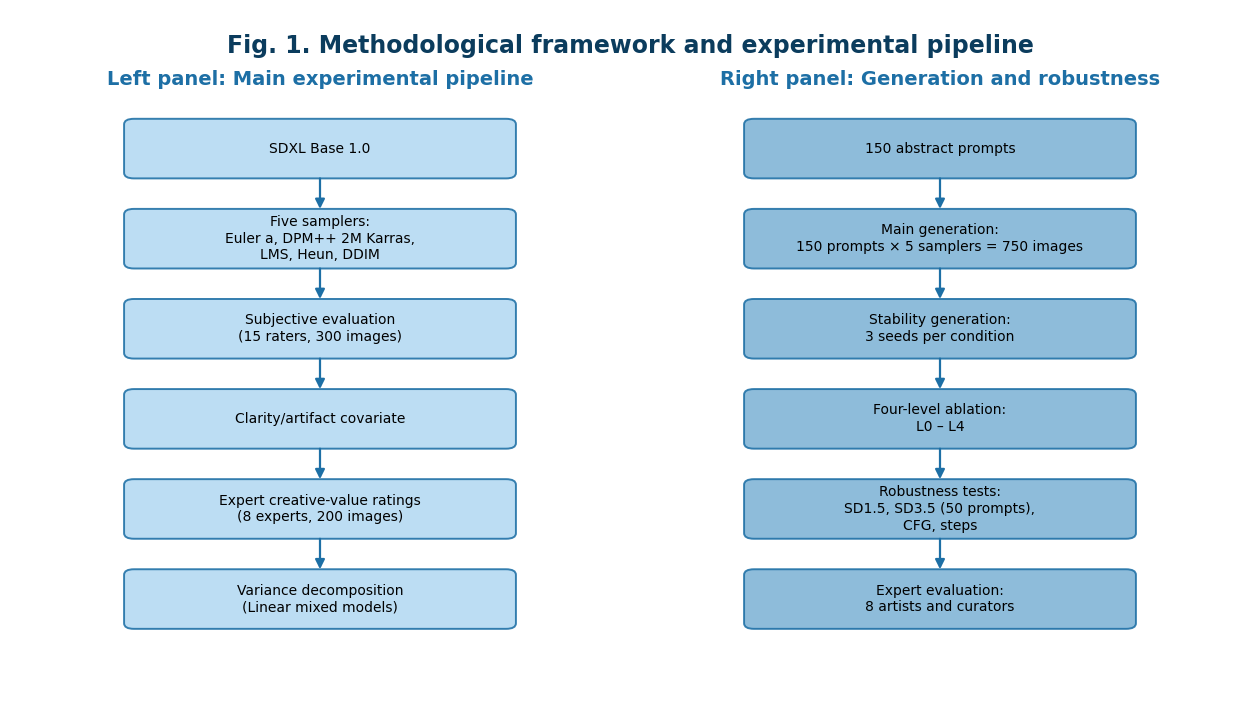
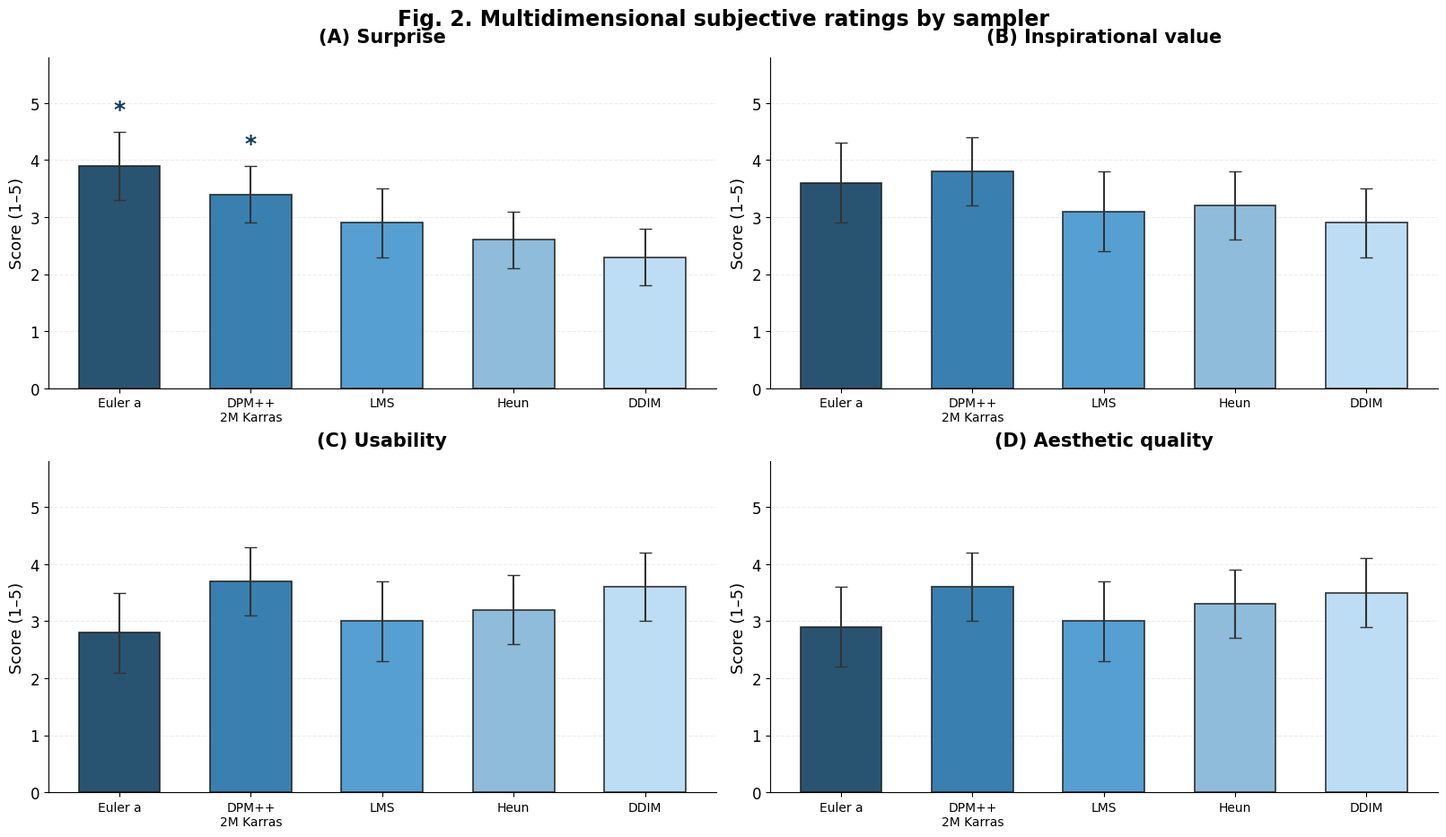
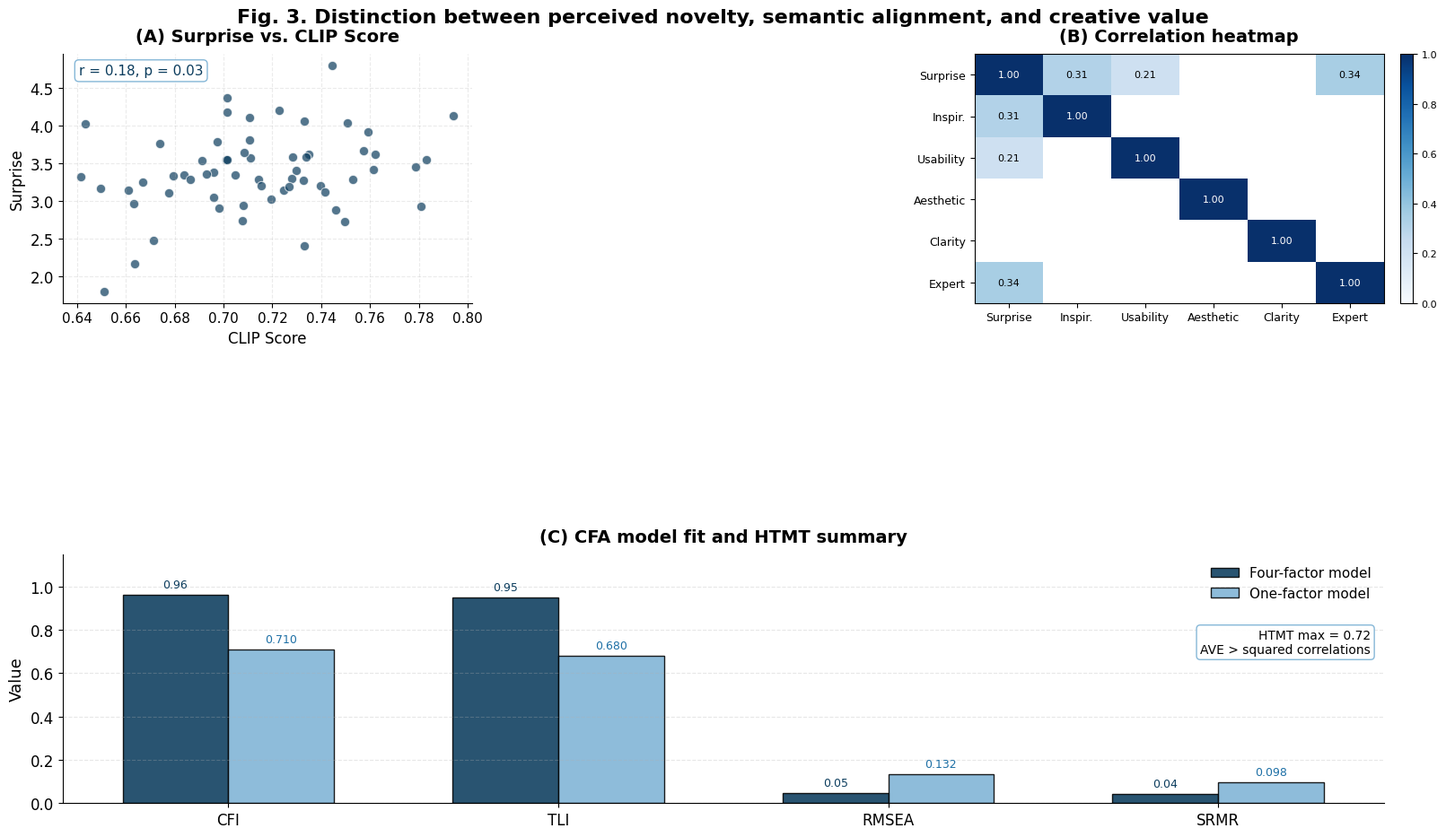
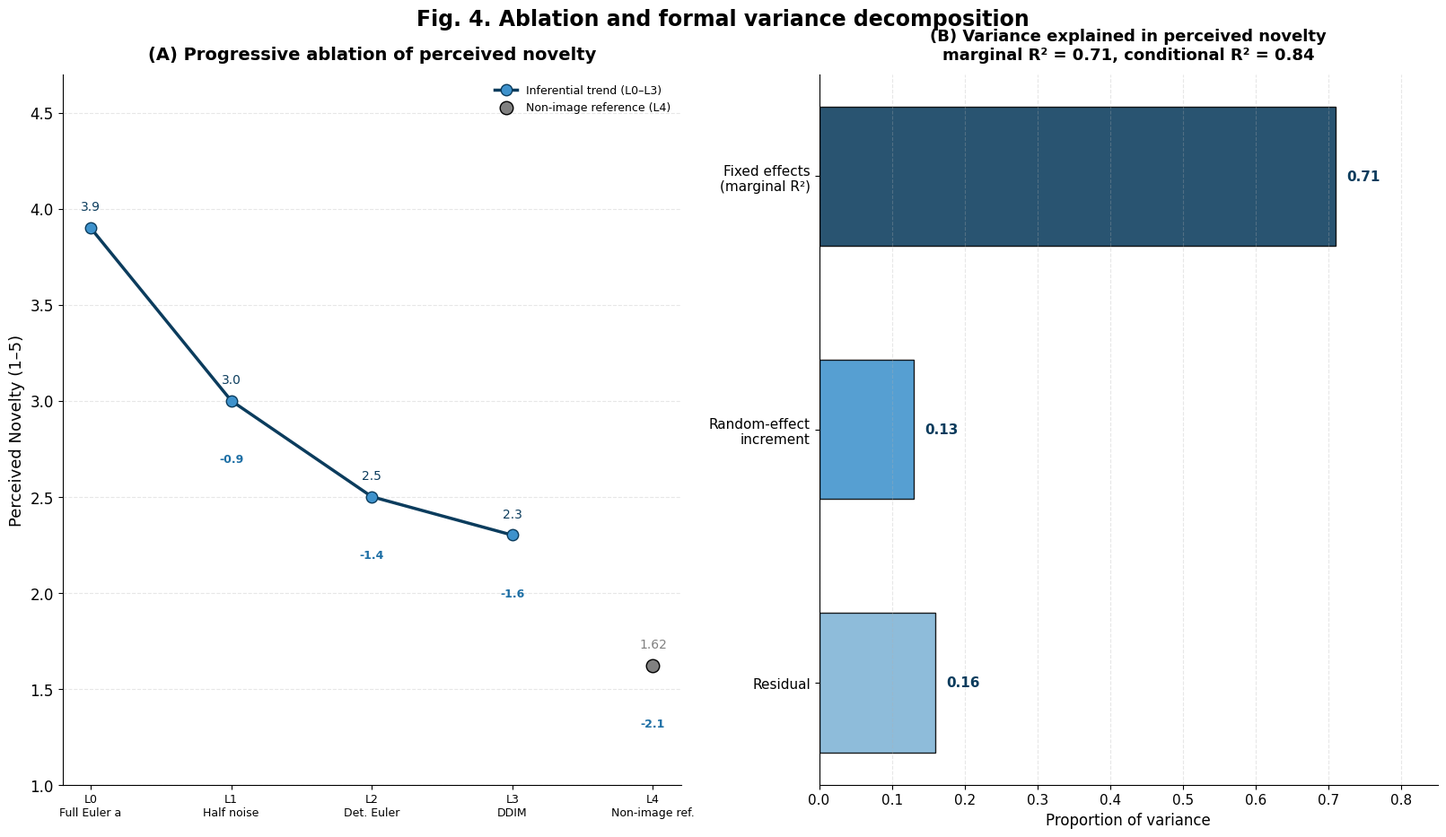
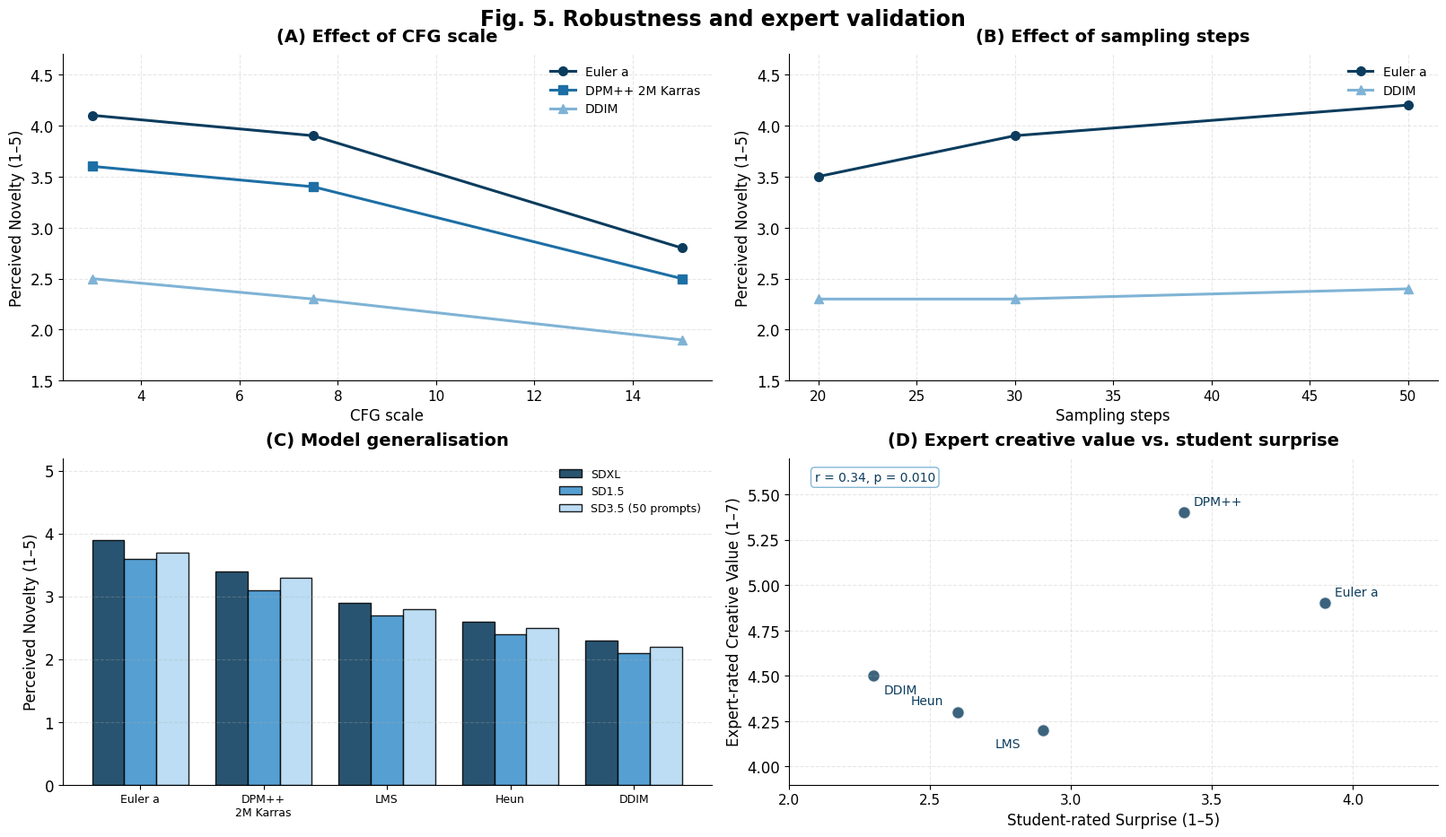

Source code (Python) for these figures, in order:
# -*- coding: utf-8 -*-
"""
Paper2 - All Figures (Fig. 1 to Fig. 5)
600 DPI, 16:9, blue academic style, no overlapping boxes, arrows, or labels.
"""

import numpy as np
import matplotlib.pyplot as plt
from matplotlib.patches import FancyBboxPatch, FancyArrowPatch
import matplotlib.gridspec as gridspec

# ============================================================
# Global style
# ============================================================
plt.rcParams['font.family'] = 'sans-serif'
plt.rcParams['font.sans-serif'] = ['Arial', 'DejaVu Sans']
plt.rcParams['axes.unicode_minus'] = False
plt.rcParams['figure.dpi'] = 600
plt.rcParams['savefig.dpi'] = 600
plt.rcParams['font.size'] = 12
plt.rcParams['axes.titlesize'] = 16
plt.rcParams['axes.labelsize'] = 14
plt.rcParams['xtick.labelsize'] = 11
plt.rcParams['ytick.labelsize'] = 12

DARK_BLUE = '#0B3C5D'
MED_BLUE = '#1D6FA5'
LIGHT_BLUE = '#3E92CC'
PALE_BLUE = '#7FB3D5'
VERY_PALE_BLUE = '#B3D9F2'
ALPHA = 0.88
OUTPUT_DPI = 600
FIG_W, FIG_H = 16, 9


def save_fig(fig, filename):
    fig.savefig(filename, dpi=OUTPUT_DPI, bbox_inches='tight',
                pad_inches=0.2, facecolor='white')
    plt.close(fig)
    print(f'Saved: {filename}')


# ============================================================
# Fig. 1
# ============================================================
def draw_fig1():
    fig, ax = plt.subplots(figsize=(FIG_W, FIG_H), dpi=OUTPUT_DPI)
    ax.set_xlim(0, 1); ax.set_ylim(0, 1); ax.axis('off')

    ax.text(0.5, 0.965, 'Fig. 1. Methodological framework and experimental pipeline',
            ha='center', va='top', fontsize=17, fontweight='bold', color=DARK_BLUE)
    ax.text(0.25, 0.90, 'Left panel: Main experimental pipeline',
            ha='center', va='center', fontsize=14, fontweight='bold', color=MED_BLUE)
    ax.text(0.75, 0.90, 'Right panel: Generation and robustness',
            ha='center', va='center', fontsize=14, fontweight='bold', color=MED_BLUE)

    box_h = 0.07
    ys = [0.80, 0.67, 0.54, 0.41, 0.28, 0.15]
    box_w = 0.30

    left_texts = [
        'SDXL Base 1.0',
        'Five samplers:\nEuler a, DPM++ 2M Karras,\nLMS, Heun, DDIM',
        'Subjective evaluation\n(15 raters, 300 images)',
        'Clarity/artifact covariate',
        'Expert creative-value ratings\n(8 experts, 200 images)',
        'Variance decomposition\n(Linear mixed models)'
    ]
    right_texts = [
        '150 abstract prompts',
        'Main generation:\n150 prompts × 5 samplers = 750 images',
        'Stability generation:\n3 seeds per condition',
        'Four-level ablation:\nL0 – L4',
        'Robustness tests:\nSD1.5, SD3.5 (50 prompts),\nCFG, steps',
        'Expert evaluation:\n8 artists and curators'
    ]

    for x_c, texts, face in [(0.25, left_texts, VERY_PALE_BLUE),
                             (0.75, right_texts, PALE_BLUE)]:
        for y_c, txt in zip(ys, texts):
            box = FancyBboxPatch(
                (x_c - box_w / 2, y_c - box_h / 2), box_w, box_h,
                boxstyle="round,pad=0.008",
                facecolor=face, edgecolor=MED_BLUE,
                linewidth=1.4, alpha=ALPHA)
            ax.add_patch(box)
            ax.text(x_c, y_c, txt, ha='center', va='center',
                    fontsize=10, color='black', linespacing=1.25)

    for x_c in [0.25, 0.75]:
        for i in range(len(ys) - 1):
            y_top = ys[i] - box_h / 2 - 0.008
            y_bot = ys[i + 1] + box_h / 2 + 0.008
            arrow = FancyArrowPatch(
                (x_c, y_top), (x_c, y_bot),
                arrowstyle='-|>', mutation_scale=14,
                color=MED_BLUE, linewidth=1.6,
                shrinkA=0, shrinkB=0)
            ax.add_patch(arrow)

    save_fig(fig, 'outputs/figures/Figure1_Paper2_600dpi.png')


# ============================================================
# Fig. 2
# ============================================================
def draw_fig2():
    samplers = ['Euler a', 'DPM++\n2M Karras', 'LMS', 'Heun', 'DDIM']

    data = {
        'Surprise': {
            'mean': [3.9, 3.4, 2.9, 2.6, 2.3],
            'std':  [0.6, 0.5, 0.6, 0.5, 0.5],
            'sig':  [True, True, False, False, False]},
        'Inspirational value': {
            'mean': [3.6, 3.8, 3.1, 3.2, 2.9],
            'std':  [0.7, 0.6, 0.7, 0.6, 0.6],
            'sig':  [False, False, False, False, False]},
        'Usability': {
            'mean': [2.8, 3.7, 3.0, 3.2, 3.6],
            'std':  [0.7, 0.6, 0.7, 0.6, 0.6],
            'sig':  [False, False, False, False, False]},
        'Aesthetic quality': {
            'mean': [2.9, 3.6, 3.0, 3.3, 3.5],
            'std':  [0.7, 0.6, 0.7, 0.6, 0.6],
            'sig':  [False, False, False, False, False]},
    }
    colors = [DARK_BLUE, MED_BLUE, LIGHT_BLUE, PALE_BLUE, VERY_PALE_BLUE]

    fig, axes = plt.subplots(2, 2, figsize=(FIG_W, FIG_H), dpi=OUTPUT_DPI,
                             constrained_layout=True)
    axes = axes.flatten()
    panel_titles = ['(A) Surprise', '(B) Inspirational value',
                    '(C) Usability', '(D) Aesthetic quality']
    keys = ['Surprise', 'Inspirational value', 'Usability', 'Aesthetic quality']

    x = np.arange(len(samplers)); width = 0.62
    for ax, title, key in zip(axes, panel_titles, keys):
        d = data[key]
        ax.bar(x, d['mean'], width, yerr=d['std'], capsize=6,
               color=colors, alpha=ALPHA, edgecolor='#1a1a1a', linewidth=1.2,
               error_kw={'ecolor': '#333333', 'linewidth': 1.5, 'capsize': 5})
        ax.set_title(title, fontsize=15, fontweight='bold', pad=12)
        ax.set_ylabel('Score (1–5)', fontsize=13)
        ax.set_xticks(x); ax.set_xticklabels(samplers, fontsize=10)
        ax.set_ylim(0, 5.8)
        ax.grid(axis='y', linestyle='--', alpha=0.35, color='#cccccc')
        ax.set_axisbelow(True)
        ax.spines['top'].set_visible(False); ax.spines['right'].set_visible(False)
        for i, (m, s, sig) in enumerate(zip(d['mean'], d['std'], d['sig'])):
            if sig:
                ax.text(i, m + s + 0.20, '*', ha='center', va='bottom',
                        fontsize=18, fontweight='bold', color=DARK_BLUE)

    fig.suptitle('Fig. 2. Multidimensional subjective ratings by sampler',
                 fontsize=17, fontweight='bold', y=1.02)
    save_fig(fig, 'outputs/figures/Figure2_Paper2_600dpi.png')


# ============================================================
# Fig. 3
# ============================================================
def draw_fig3():
    fig = plt.figure(figsize=(FIG_W, FIG_H), dpi=OUTPUT_DPI, constrained_layout=True)
    gs = gridspec.GridSpec(2, 2, figure=fig, height_ratios=[1, 1],
                           hspace=0.45, wspace=0.30)

    ax1 = fig.add_subplot(gs[0, 0])
    np.random.seed(42)
    n = 60
    x = np.random.normal(0.72, 0.04, n)
    y = 0.18 * (x - x.mean()) / x.std() + np.random.normal(0, 0.95, n)
    y = (y - y.min()) / (y.max() - y.min()) * 3.0 + 1.8
    ax1.scatter(x, y, s=55, c=DARK_BLUE, alpha=0.7,
                edgecolors='white', linewidth=0.8)
    ax1.set_xlabel('CLIP Score', fontsize=12)
    ax1.set_ylabel('Surprise', fontsize=12)
    ax1.set_title('(A) Surprise vs. CLIP Score', fontsize=14, fontweight='bold', pad=10)
    ax1.text(0.04, 0.96, 'r = 0.18, p = 0.03', transform=ax1.transAxes,
             fontsize=11, va='top', color=DARK_BLUE,
             bbox=dict(boxstyle='round,pad=0.3', facecolor='white',
                       edgecolor=PALE_BLUE, alpha=0.95))
    ax1.spines['top'].set_visible(False); ax1.spines['right'].set_visible(False)
    ax1.grid(True, linestyle='--', alpha=0.25)

    ax2 = fig.add_subplot(gs[0, 1])
    labels = ['Surprise', 'Inspir.', 'Usability', 'Aesthetic', 'Clarity', 'Expert']
    corr = np.full((6, 6), np.nan); np.fill_diagonal(corr, 1.0)
    corr[0, 1] = corr[1, 0] = 0.31
    corr[0, 2] = corr[2, 0] = 0.21
    corr[0, 5] = corr[5, 0] = 0.34
    cmap = plt.cm.Blues.copy(); cmap.set_bad(color='white')
    im = ax2.imshow(corr, cmap=cmap, vmin=0, vmax=1, aspect='auto')
    ax2.set_xticks(range(6)); ax2.set_yticks(range(6))
    ax2.set_xticklabels(labels, rotation=0, ha='center', fontsize=9)
    ax2.set_yticklabels(labels, fontsize=9)
    ax2.set_title('(B) Correlation heatmap', fontsize=14, fontweight='bold', pad=10)
    for i in range(6):
        for j in range(6):
            if not np.isnan(corr[i, j]):
                color = 'white' if corr[i, j] > 0.6 else 'black'
                ax2.text(j, i, f'{corr[i, j]:.2f}', ha='center', va='center',
                         fontsize=8, color=color)
    plt.colorbar(im, ax=ax2, fraction=0.046, pad=0.04).ax.tick_params(labelsize=8)

    ax3 = fig.add_subplot(gs[1, :])
    categories = ['CFI', 'TLI', 'RMSEA', 'SRMR']
    four = [0.96, 0.95, 0.048, 0.041]
    one = [0.71, 0.68, 0.132, 0.098]
    xp = np.arange(len(categories)); w = 0.32
    b1 = ax3.bar(xp - w/2, four, w, label='Four-factor model',
                 color=DARK_BLUE, alpha=ALPHA, edgecolor='black')
    b2 = ax3.bar(xp + w/2, one, w, label='One-factor model',
                 color=PALE_BLUE, alpha=ALPHA, edgecolor='black')
    ax3.set_xticks(xp); ax3.set_xticklabels(categories, fontsize=12)
    ax3.set_ylabel('Value', fontsize=13)
    ax3.set_title('(C) CFA model fit and HTMT summary',
                  fontsize=14, fontweight='bold', pad=10)
    ax3.legend(frameon=False, fontsize=11, loc='upper right')
    ax3.grid(axis='y', linestyle='--', alpha=0.3)
    ax3.spines['top'].set_visible(False); ax3.spines['right'].set_visible(False)
    ax3.set_ylim(0, 1.15)
    for r, v in zip(b1, four):
        ax3.text(r.get_x() + r.get_width()/2, v + 0.02, f'{v:.2f}',
                 ha='center', va='bottom', fontsize=9, color=DARK_BLUE)
    for r, v in zip(b2, one):
        ax3.text(r.get_x() + r.get_width()/2, v + 0.02, f'{v:.3f}',
                 ha='center', va='bottom', fontsize=9, color=MED_BLUE)
    ax3.text(0.99, 0.70, 'HTMT max = 0.72\nAVE > squared correlations',
             transform=ax3.transAxes, ha='right', va='top', fontsize=10,
             bbox=dict(boxstyle='round,pad=0.3', facecolor='white',
                       edgecolor=PALE_BLUE, alpha=0.95))

    fig.suptitle('Fig. 3. Distinction between perceived novelty, semantic alignment, and creative value',
                 fontsize=16, fontweight='bold', y=1.02)
    save_fig(fig, 'outputs/figures/Figure3_Paper2_600dpi.png')


# ============================================================
# Fig. 4
# ============================================================
def draw_fig4():
    fig, axes = plt.subplots(1, 2, figsize=(FIG_W, FIG_H), dpi=OUTPUT_DPI,
                             constrained_layout=True)

    ax1 = axes[0]
    levels = ['L0\nFull Euler a', 'L1\nHalf noise', 'L2\nDet. Euler',
              'L3\nDDIM', 'L4\nNon-image ref.']
    novelty = [3.9, 3.0, 2.5, 2.3, 1.62]
    x = np.arange(len(levels))
    ax1.plot(x[:4], novelty[:4], 'o-', color=DARK_BLUE, linewidth=2.5,
             markersize=9, markerfacecolor=LIGHT_BLUE, markeredgecolor=DARK_BLUE,
             label='Inferential trend (L0–L3)')
    ax1.scatter(x[4], novelty[4], s=110, color='gray', edgecolor='black',
                zorder=5, label='Non-image reference (L4)')
    for i, val in enumerate(novelty):
        ax1.annotate(f'{val:.1f}' if i < 4 else f'{val:.2f}',
                     (x[i], val), textcoords='offset points',
                     xytext=(0, 14), ha='center', fontsize=10,
                     color=DARK_BLUE if i < 4 else 'gray')
    for i, d in enumerate(['', '-0.9', '-1.4', '-1.6', '-2.1']):
        if d:
            ax1.text(x[i], novelty[i] - 0.32, d, ha='center', fontsize=9,
                     color=MED_BLUE, fontweight='bold')
    ax1.set_xticks(x); ax1.set_xticklabels(levels, fontsize=9)
    ax1.set_ylabel('Perceived Novelty (1–5)', fontsize=13)
    ax1.set_title('(A) Progressive ablation of perceived novelty',
                  fontsize=14, fontweight='bold', pad=12)
    ax1.set_ylim(1.0, 4.7)
    ax1.grid(axis='y', linestyle='--', alpha=0.3)
    ax1.spines['top'].set_visible(False); ax1.spines['right'].set_visible(False)
    ax1.legend(frameon=False, fontsize=9, loc='upper right')

    ax2 = axes[1]
    comps = ['Fixed effects\n(marginal R²)', 'Random-effect\nincrement', 'Residual']
    vals = [0.71, 0.13, 0.16]
    cols = [DARK_BLUE, LIGHT_BLUE, PALE_BLUE]
    ypos = np.arange(len(comps))[::-1]
    bars = ax2.barh(ypos, vals, color=cols, alpha=ALPHA,
                    edgecolor='black', height=0.55)
    ax2.set_yticks(ypos); ax2.set_yticklabels(comps, fontsize=11)
    ax2.set_xlabel('Proportion of variance', fontsize=12)
    ax2.set_xlim(0, 0.85)
    ax2.set_title('(B) Variance explained in perceived novelty\n'
                  'marginal R² = 0.71, conditional R² = 0.84',
                  fontsize=13, fontweight='bold', pad=12)
    ax2.grid(axis='x', linestyle='--', alpha=0.3)
    ax2.spines['top'].set_visible(False); ax2.spines['right'].set_visible(False)
    for r, v in zip(bars, vals):
        ax2.text(v + 0.015, r.get_y() + r.get_height()/2, f'{v:.2f}',
                 va='center', ha='left', fontsize=11,
                 fontweight='bold', color=DARK_BLUE)

    fig.suptitle('Fig. 4. Ablation and formal variance decomposition',
                 fontsize=17, fontweight='bold', y=1.02)
    save_fig(fig, 'outputs/figures/Figure4_Paper2_600dpi.png')


# ============================================================
# Fig. 5
# ============================================================
def draw_fig5():
    fig, axes = plt.subplots(2, 2, figsize=(FIG_W, FIG_H), dpi=OUTPUT_DPI,
                             constrained_layout=True)
    axes = axes.flatten()

    ax1 = axes[0]
    cfg_vals = [3.0, 7.5, 15.0]
    euler_cfg = [4.1, 3.9, 2.8]
    dpm_cfg = [3.6, 3.4, 2.5]
    ddim_cfg = [2.5, 2.3, 1.9]
    ax1.plot(cfg_vals, euler_cfg, 'o-', color=DARK_BLUE, linewidth=2.2,
             markersize=7, label='Euler a')
    ax1.plot(cfg_vals, dpm_cfg, 's-', color=MED_BLUE, linewidth=2.2,
             markersize=7, label='DPM++ 2M Karras')
    ax1.plot(cfg_vals, ddim_cfg, '^-', color=PALE_BLUE, linewidth=2.2,
             markersize=7, label='DDIM')
    ax1.set_xlabel('CFG scale', fontsize=12)
    ax1.set_ylabel('Perceived Novelty (1–5)', fontsize=12)
    ax1.set_title('(A) Effect of CFG scale', fontsize=14, fontweight='bold', pad=10)
    ax1.legend(frameon=False, fontsize=10, loc='upper right')
    ax1.set_ylim(1.5, 4.7)
    ax1.grid(True, linestyle='--', alpha=0.3)
    ax1.spines['top'].set_visible(False); ax1.spines['right'].set_visible(False)

    ax2 = axes[1]
    steps = [20, 30, 50]
    euler_steps = [3.5, 3.9, 4.2]
    ddim_steps = [2.3, 2.3, 2.4]
    ax2.plot(steps, euler_steps, 'o-', color=DARK_BLUE, linewidth=2.2,
             markersize=7, label='Euler a')
    ax2.plot(steps, ddim_steps, '^-', color=PALE_BLUE, linewidth=2.2,
             markersize=7, label='DDIM')
    ax2.set_xlabel('Sampling steps', fontsize=12)
    ax2.set_ylabel('Perceived Novelty (1–5)', fontsize=12)
    ax2.set_title('(B) Effect of sampling steps', fontsize=14, fontweight='bold', pad=10)
    ax2.legend(frameon=False, fontsize=10, loc='upper right')
    ax2.set_ylim(1.5, 4.7)
    ax2.grid(True, linestyle='--', alpha=0.3)
    ax2.spines['top'].set_visible(False); ax2.spines['right'].set_visible(False)

    ax3 = axes[2]
    samplers = ['Euler a', 'DPM++\n2M Karras', 'LMS', 'Heun', 'DDIM']
    sdxl = [3.9, 3.4, 2.9, 2.6, 2.3]
    sd15 = [3.6, 3.1, 2.7, 2.4, 2.1]
    sd35 = [3.7, 3.3, 2.8, 2.5, 2.2]
    x = np.arange(len(samplers)); w = 0.26
    ax3.bar(x - w, sdxl, w, label='SDXL', color=DARK_BLUE, alpha=ALPHA, edgecolor='black')
    ax3.bar(x, sd15, w, label='SD1.5', color=LIGHT_BLUE, alpha=ALPHA, edgecolor='black')
    ax3.bar(x + w, sd35, w, label='SD3.5 (50 prompts)', color=VERY_PALE_BLUE,
            alpha=ALPHA, edgecolor='black')
    ax3.set_xticks(x); ax3.set_xticklabels(samplers, fontsize=9)
    ax3.set_ylabel('Perceived Novelty (1–5)', fontsize=12)
    ax3.set_title('(C) Model generalisation', fontsize=14, fontweight='bold', pad=10)
    ax3.legend(frameon=False, fontsize=9, loc='upper right')
    ax3.set_ylim(0, 5.2)
    ax3.grid(axis='y', linestyle='--', alpha=0.3)
    ax3.spines['top'].set_visible(False); ax3.spines['right'].set_visible(False)

    ax4 = axes[3]
    surprise = [3.9, 3.4, 2.9, 2.6, 2.3]
    expert_value = [4.9, 5.4, 4.2, 4.3, 4.5]
    labels = ['Euler a', 'DPM++', 'LMS', 'Heun', 'DDIM']
    ax4.scatter(surprise, expert_value, s=100, c=DARK_BLUE, alpha=0.8,
                edgecolors='white', linewidth=1.2)
    offsets = {'Euler a': (8, 6), 'DPM++': (8, 6),
               'LMS': (-38, -14), 'Heun': (-38, 6), 'DDIM': (8, -14)}
    for i, txt in enumerate(labels):
        ax4.annotate(txt, (surprise[i], expert_value[i]),
                     textcoords='offset points', xytext=offsets[txt],
                     fontsize=10, color=DARK_BLUE)
    ax4.set_xlabel('Student-rated Surprise (1–5)', fontsize=12)
    ax4.set_ylabel('Expert-rated Creative Value (1–7)', fontsize=12)
    ax4.set_title('(D) Expert creative value vs. student surprise',
                  fontsize=14, fontweight='bold', pad=10)
    ax4.text(0.04, 0.96, 'r = 0.34, p = 0.010', transform=ax4.transAxes,
             fontsize=10, va='top', color=DARK_BLUE,
             bbox=dict(boxstyle='round,pad=0.3', facecolor='white',
                       edgecolor=PALE_BLUE, alpha=0.95))
    ax4.set_xlim(2.0, 4.3); ax4.set_ylim(3.9, 5.7)
    ax4.grid(True, linestyle='--', alpha=0.3)
    ax4.spines['top'].set_visible(False); ax4.spines['right'].set_visible(False)

    fig.suptitle('Fig. 5. Robustness and expert validation',
                 fontsize=17, fontweight='bold', y=1.02)
    save_fig(fig, 'outputs/figures/Figure5_Paper2_600dpi.png')


# ============================================================
# Main
# ============================================================
if __name__ == '__main__':
    from pathlib import Path
    Path('outputs/figures').mkdir(parents=True, exist_ok=True)
    draw_fig1()
    draw_fig2()
    draw_fig3()
    draw_fig4()
    draw_fig5()
    print('\nAll figures generated successfully.')
